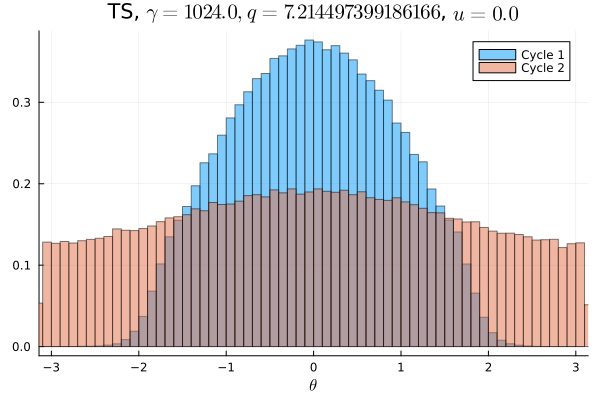

The file beside this chart, header and first rows:
Cycle 1, Cycle 2
1.25e-5, 0.008106
0.0, 0.00805
9.375e-6, 0.007925
9.375e-6, 0.007975
1.25e-5, 0.008091
9.375e-6, 0.008103
9.375e-6, 0.008019
6.25e-6, 0.008153
4.0625e-5, 0.008191
2.1875e-5, 0.008266
3.75e-5, 0.008281
6.25e-5, 0.008434
0.0001156, 0.008497
0.00015, 0.008722
0.0002469, 0.009203
0.0005188, 0.008984
0.0007406, 0.008937
0.001206, 0.008962
0.001928, 0.009009
0.002891, 0.009325
0.004181, 0.009394
0.005513, 0.009381
0.006841, 0.009659
0.008225, 0.009891
0.009281, 0.009897
0.009731, 0.01008
0.01066, 0.01021
0.01119, 0.01025
0.01235, 0.01057
0.01386, 0.0105
0.01422, 0.0106
0.01457, 0.01121
0.0157, 0.0109
0.01662, 0.01108
0.01751, 0.01099
0.01786, 0.01135
0.01861, 0.01095
0.01928, 0.01176
0.01992, 0.01158
0.02063, 0.01158
0.02098, 0.01159
0.02129, 0.01161
0.02211, 0.01215
0.02225, 0.0119
0.02236, 0.01187
0.02309, 0.01205
0.02279, 0.01217
0.02293, 0.01194
0.02407, 0.01176
0.02355, 0.01188
0.02337, 0.0121
0.02356, 0.01214
0.0229, 0.01207
0.02321, 0.01182
0.02304, 0.0121
0.02248, 0.01195
0.02266, 0.01191
0.0219, 0.01166
0.02093, 0.01196
0.02096, 0.0117
... 40 more rows
